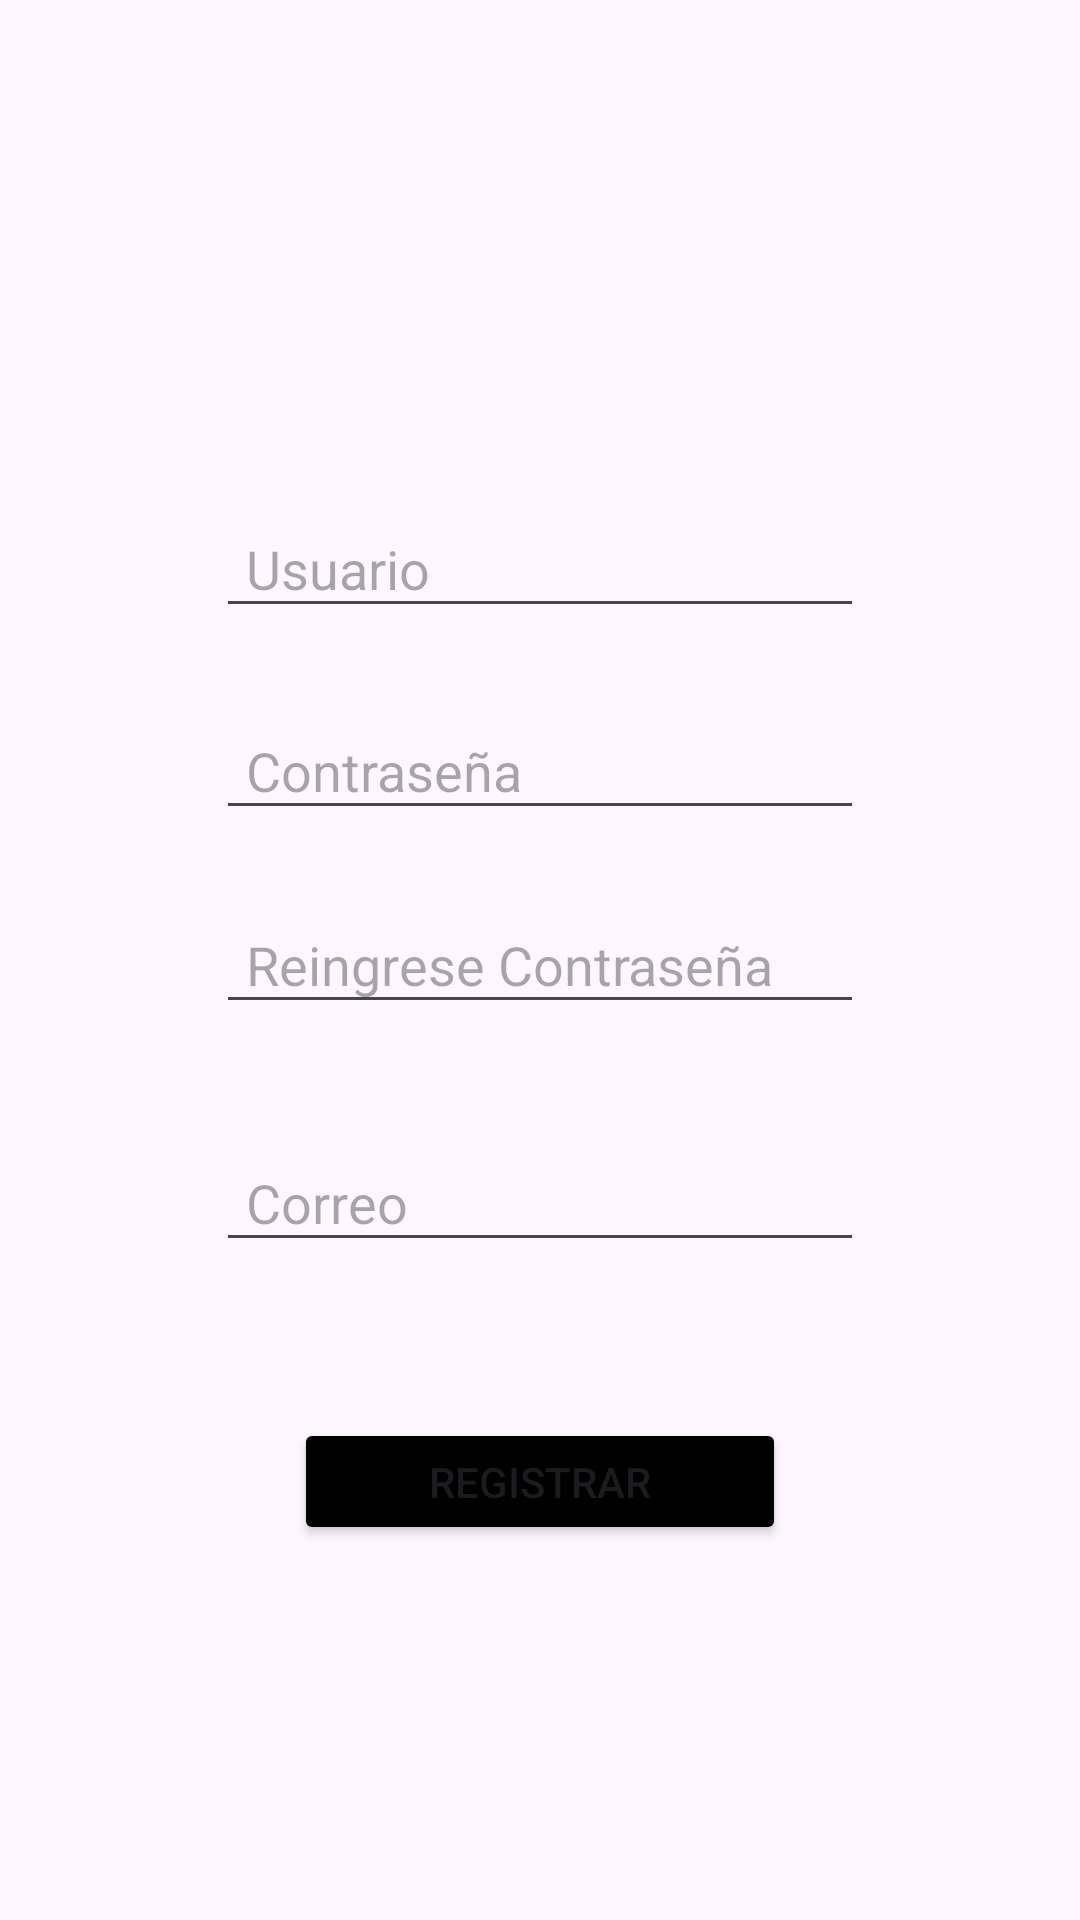

Write the Android layout XML for this screen, with the resource values it uses.
<!-- AndroidManifest.xml: application theme Theme.Iot -->
<!-- res/layout/activity_registrarcuenta.xml -->
<?xml version="1.0" encoding="utf-8"?>
<androidx.constraintlayout.widget.ConstraintLayout xmlns:android="http://schemas.android.com/apk/res/android"
    xmlns:app="http://schemas.android.com/apk/res-auto"
    xmlns:tools="http://schemas.android.com/tools"
    android:layout_width="match_parent"
    android:layout_height="match_parent"
    android:orientation="vertical"
    tools:context=".Registrarcuenta">

    <EditText
        android:id="@+id/contraseniaregistro"
        android:layout_width="0dp"
        android:layout_height="0dp"
        android:layout_marginStart="72dp"
        android:layout_marginEnd="72dp"
        android:layout_marginBottom="22dp"
        android:ems="10"
        android:hint="@string/contrasenia"
        android:inputType="textPassword"
        android:paddingLeft="10dp"
        android:paddingRight="10dp"
        app:layout_constraintBottom_toTopOf="@+id/reingresarcontrasenia"
        app:layout_constraintEnd_toEndOf="parent"
        app:layout_constraintStart_toStartOf="parent"
        app:layout_constraintTop_toBottomOf="@+id/usuarioregistro" />

    <EditText
        android:id="@+id/correoregistro"
        android:layout_width="0dp"
        android:layout_height="0dp"
        android:layout_marginStart="72dp"
        android:layout_marginEnd="72dp"
        android:layout_marginBottom="52dp"
        android:ems="10"
        android:hint="@string/correo"
        android:inputType="textEmailAddress"
        android:paddingLeft="10dp"
        android:paddingRight="10dp"
        app:layout_constraintBottom_toTopOf="@+id/button"
        app:layout_constraintEnd_toEndOf="parent"
        app:layout_constraintHorizontal_bias="0.0"
        app:layout_constraintStart_toStartOf="parent"
        app:layout_constraintTop_toBottomOf="@+id/reingresarcontrasenia" />

    <EditText
        android:id="@+id/usuarioregistro"
        android:layout_width="0dp"
        android:layout_height="0dp"
        android:layout_marginStart="72dp"
        android:layout_marginEnd="72dp"
        android:layout_marginBottom="25dp"
        android:ems="10"
        android:hint="@string/usuario"
        android:inputType="text"
        android:paddingLeft="10dp"
        android:paddingRight="10dp"
        app:layout_constraintBottom_toTopOf="@+id/contraseniaregistro"
        app:layout_constraintEnd_toEndOf="parent"
        app:layout_constraintStart_toStartOf="parent"
        app:layout_constraintTop_toBottomOf="@+id/imageView" />

    <EditText
        android:id="@+id/reingresarcontrasenia"
        android:layout_width="0dp"
        android:layout_height="0dp"
        android:layout_marginStart="72dp"
        android:layout_marginEnd="72dp"
        android:layout_marginBottom="37dp"
        android:ems="10"
        android:hint="@string/contrasenia2"
        android:inputType="textPassword"
        android:paddingLeft="10dp"
        android:paddingRight="10dp"
        app:layout_constraintBottom_toTopOf="@+id/correoregistro"
        app:layout_constraintEnd_toEndOf="parent"
        app:layout_constraintStart_toStartOf="parent"
        app:layout_constraintTop_toBottomOf="@+id/contraseniaregistro" />

    <Button
        android:id="@+id/button"
        android:layout_width="164dp"
        android:layout_height="0dp"
        android:layout_marginBottom="125dp"
        android:backgroundTint="@color/black"
        android:onClick="registrarusuario"
        android:paddingLeft="10dp"
        android:paddingRight="10dp"
        android:text="@string/btnRegistrar"
        app:layout_constraintBottom_toBottomOf="parent"
        app:layout_constraintEnd_toEndOf="parent"
        app:layout_constraintStart_toStartOf="parent"
        app:layout_constraintTop_toBottomOf="@+id/correoregistro" />

    <ImageView
        android:id="@+id/imageView"
        android:layout_width="356dp"
        android:layout_height="118dp"
        android:layout_marginStart="44dp"
        android:layout_marginTop="16dp"
        android:layout_marginEnd="44dp"
        android:layout_marginBottom="33dp"
        app:layout_constraintBottom_toTopOf="@+id/usuarioregistro"
        app:layout_constraintEnd_toEndOf="parent"
        app:layout_constraintStart_toStartOf="parent"
        app:layout_constraintTop_toTopOf="parent"
        app:srcCompat="@drawable/bannerejercicio" />
</androidx.constraintlayout.widget.ConstraintLayout>
<!-- resources referenced by this layout -->
<resources>
  <color name="black">#FF000000</color>
  <string name="btnRegistrar">Registrar</string>
  <string name="contrasenia">Contraseña</string>
  <string name="contrasenia2">Reingrese Contraseña</string>
  <string name="correo">Correo</string>
  <string name="usuario">Usuario</string>
  <style name="Theme.Iot" parent="Base.Theme.Iot" />
  <style name="Base.Theme.Iot" parent="Theme.Material3.DayNight.NoActionBar">
          
          
      </style>
</resources>
